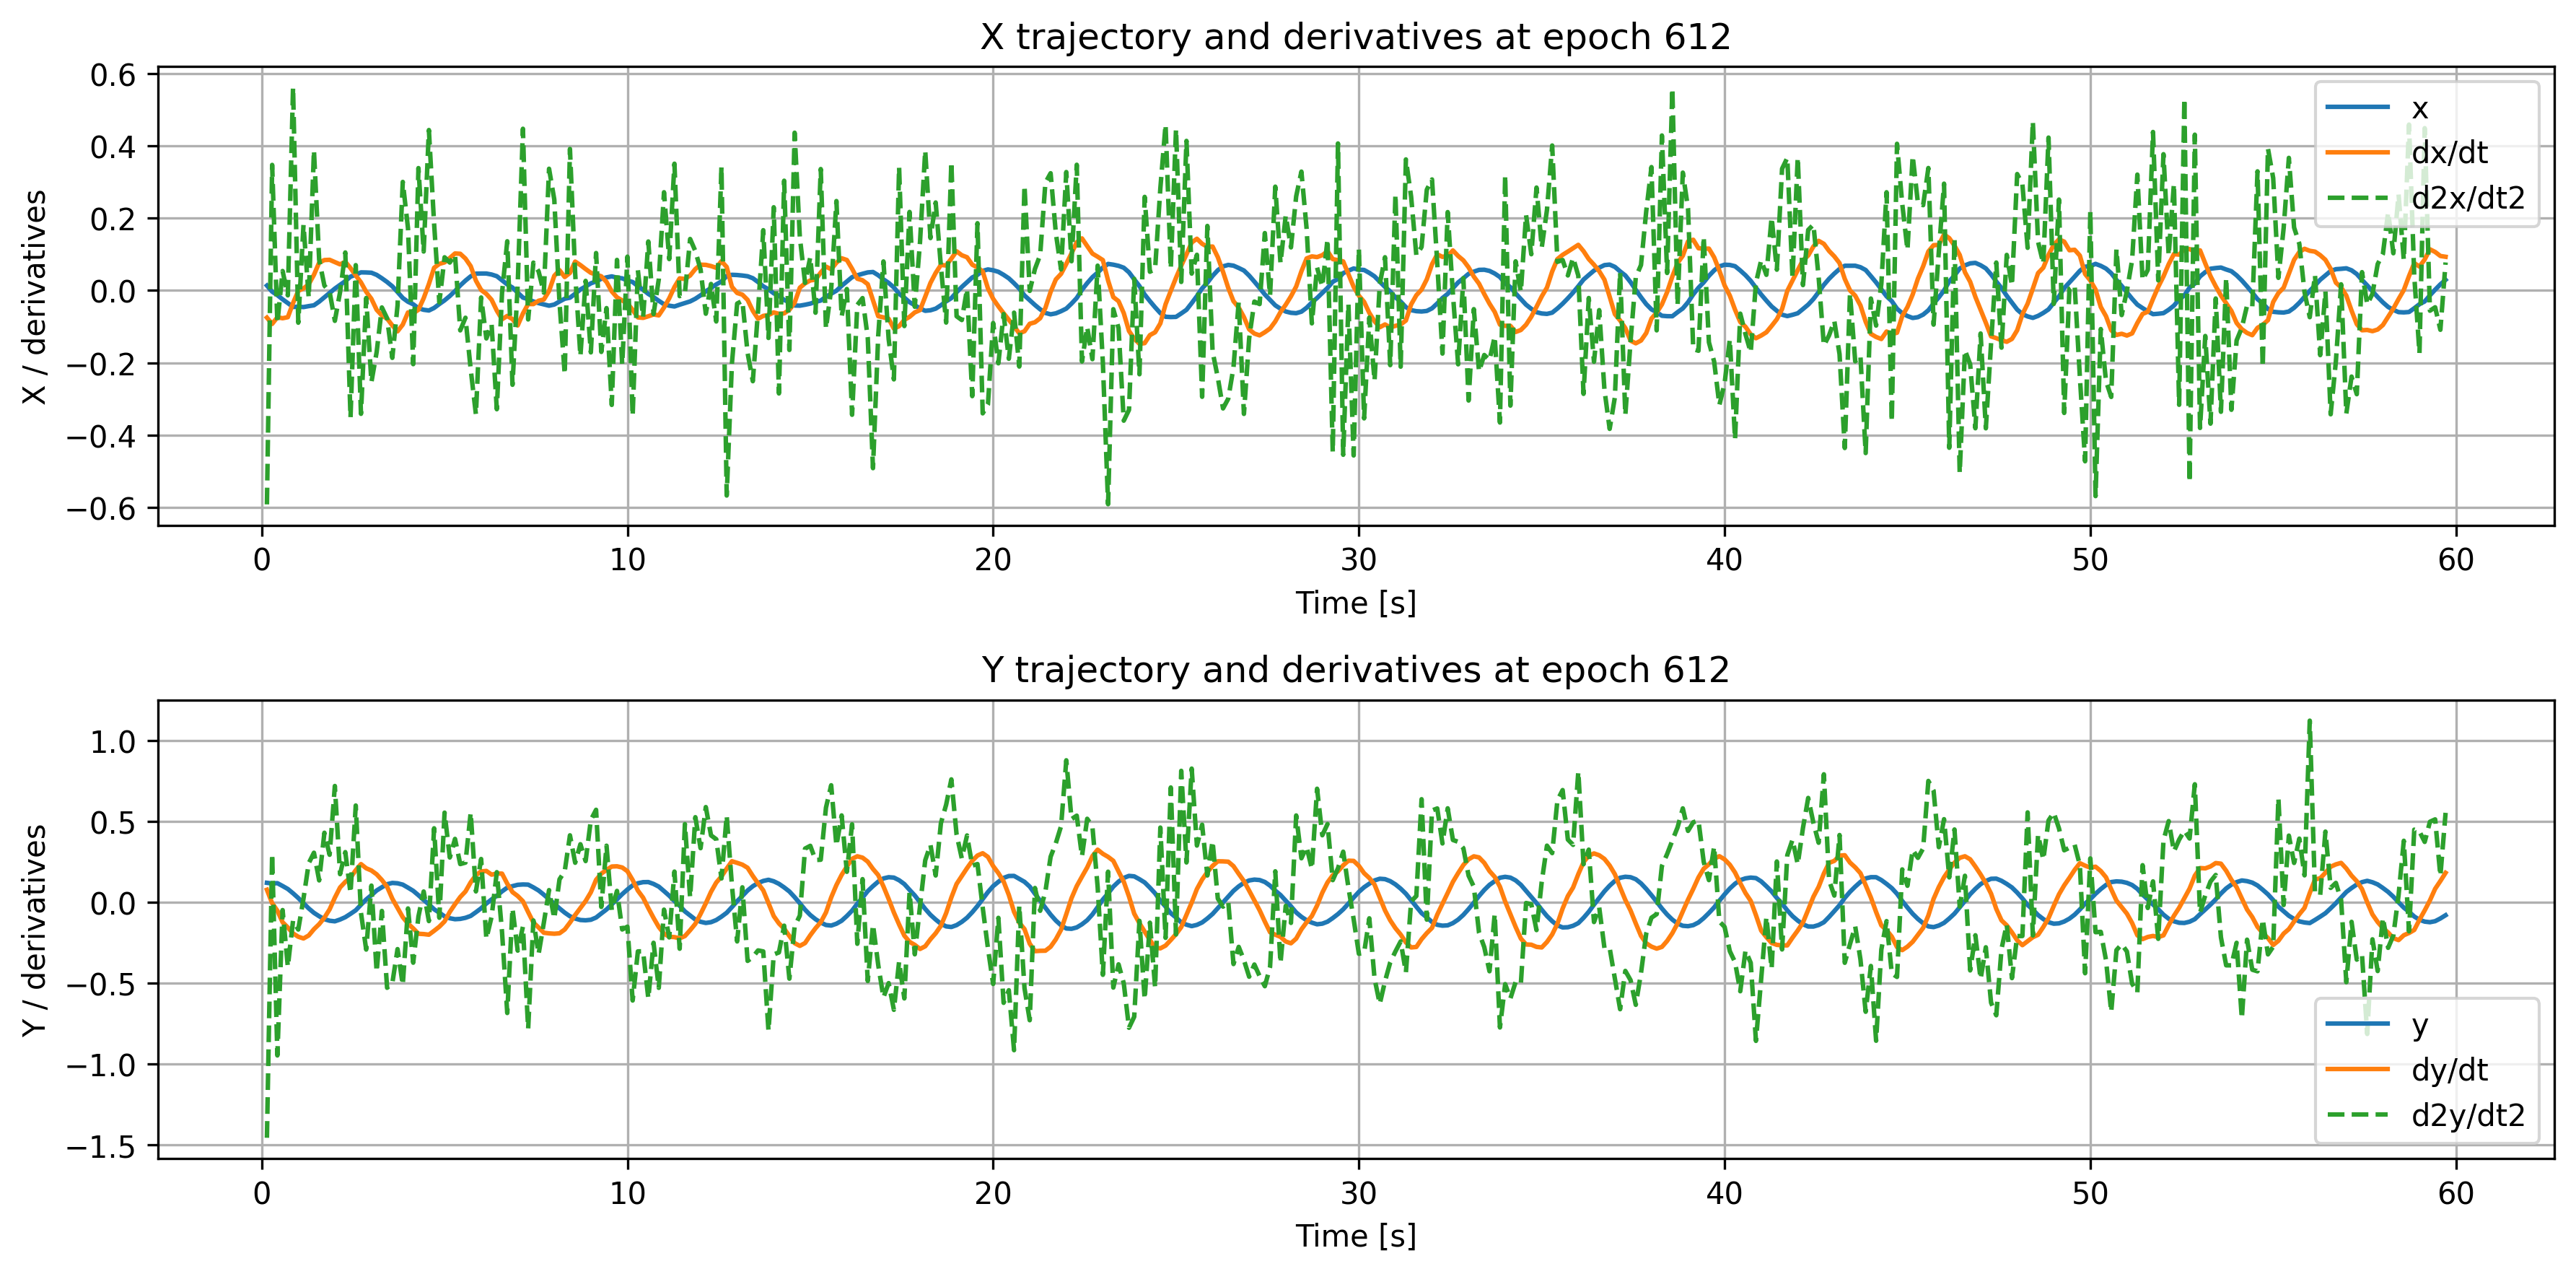

Data behind this chart, as committed beside it:
time, x, dxdt, d2xdt2, y, dydt, d2ydt2
0.1429, 0.01344, -0.07506, -0.591, 0.1181, 0.07518, -1.459
0.2857, -0.003315, -0.0925, 0.3469, 0.114, -0.007814, 0.2969
0.4286, -0.01299, -0.07416, -0.09018, 0.1159, -0.05444, -0.9496
0.5714, -0.02451, -0.07677, 0.05367, 0.09842, -0.1259, -0.05037
0.7143, -0.03492, -0.07391, -0.01355, 0.07992, -0.1581, -0.4008
0.8571, -0.04562, -0.03478, 0.5613, 0.05325, -0.195, -0.1156
1.0, -0.04486, -0.001051, -0.08913, 0.02422, -0.2154, -0.1708
1.143, -0.04592, 0.005527, 0.1812, -0.008303, -0.2261, 0.02124
1.286, -0.04328, 0.01705, -0.01984, -0.04039, -0.2075, 0.2393
1.429, -0.04105, 0.04328, 0.3869, -0.06759, -0.1687, 0.3043
1.571, -0.03092, 0.07696, 0.08464, -0.08858, -0.1374, 0.133
1.714, -0.01906, 0.08396, 0.01341, -0.1069, -0.09739, 0.4278
1.857, -0.006929, 0.08465, -0.003752, -0.1164, -0.04601, 0.2915
2.0, 0.005126, 0.07839, -0.08399, -0.12, 0.02603, 0.717
2.143, 0.01547, 0.07207, -0.004368, -0.109, 0.08951, 0.1717
2.286, 0.02572, 0.07926, 0.105, -0.09443, 0.1238, 0.3081
2.429, 0.03811, 0.06166, -0.3514, -0.07361, 0.1497, 0.05456
2.571, 0.04334, 0.04156, 0.06993, -0.05167, 0.1962, 0.5962
2.714, 0.04999, 0.0222, -0.3409, -0.01756, 0.234, -0.06705
2.857, 0.04968, -0.003636, -0.02088, 0.01518, 0.2081, -0.2946
3.0, 0.04895, -0.02322, -0.2532, 0.04191, 0.1943, 0.1009
3.143, 0.04305, -0.05347, -0.1704, 0.07069, 0.1706, -0.4325
3.286, 0.03367, -0.06899, -0.04694, 0.09065, 0.1357, -0.05581
3.429, 0.02333, -0.07784, -0.07689, 0.1095, 0.09381, -0.5311
3.571, 0.01143, -0.09663, -0.1863, 0.1175, 0.01989, -0.5037
3.714, -0.004275, -0.1129, -0.04147, 0.1152, -0.03693, -0.2918
3.857, -0.02083, -0.09444, 0.2999, 0.1069, -0.09448, -0.5138
4.0, -0.03126, -0.06072, 0.1722, 0.08816, -0.1341, -0.04049
4.143, -0.03817, -0.06297, -0.2037, 0.0686, -0.1638, -0.3759
4.286, -0.04925, -0.05337, 0.3381, 0.04136, -0.1971, -0.0899
4.429, -0.05342, -0.02154, 0.1076, 0.01229, -0.1989, 0.06444
4.571, -0.0554, 0.0178, 0.4432, -0.01547, -0.2028, -0.1186
4.714, -0.04834, 0.06258, 0.1837, -0.04564, -0.1787, 0.4553
4.857, -0.03752, 0.07336, -0.03285, -0.06653, -0.1532, -0.09798
5.0, -0.02738, 0.07756, 0.09164, -0.08941, -0.1208, 0.5522
5.143, -0.01536, 0.08961, 0.07711, -0.101, -0.0617, 0.2746
5.286, -0.001772, 0.1022, 0.09863, -0.107, -0.01424, 0.3898
5.429, 0.01383, 0.1013, -0.1103, -0.1051, 0.03032, 0.234
5.571, 0.02718, 0.08807, -0.07535, -0.09838, 0.0644, 0.2431
5.714, 0.03899, 0.06716, -0.2174, -0.0867, 0.1212, 0.5519
5.857, 0.04637, 0.02717, -0.3425, -0.06376, 0.1653, 0.06495
6.0, 0.04675, 0.001313, -0.01944, -0.03949, 0.1888, 0.2654
6.143, 0.04674, -0.009546, -0.1326, -0.009798, 0.1915, -0.2279
6.286, 0.04403, -0.02568, -0.09335, 0.01524, 0.1687, -0.09175
6.429, 0.0394, -0.05579, -0.3281, 0.0384, 0.1753, 0.1839
6.571, 0.02809, -0.07968, -0.006252, 0.06532, 0.1751, -0.1862
6.714, 0.01664, -0.07041, 0.1359, 0.08843, 0.1127, -0.6871
6.857, 0.007967, -0.07932, -0.2606, 0.09753, 0.06081, -0.03981
7.0, -0.006024, -0.09674, 0.01674, 0.1058, 0.03645, -0.3012
7.143, -0.01967, -0.06364, 0.4467, 0.1079, 0.004018, -0.1528
7.286, -0.02421, -0.03746, -0.08011, 0.107, -0.06293, -0.7845
7.429, -0.03037, -0.03769, 0.07689, 0.08996, -0.1272, -0.1148
7.571, -0.03497, -0.02843, 0.05261, 0.07062, -0.1584, -0.3225
7.714, -0.0385, -0.0251, -0.005981, 0.0447, -0.1906, -0.1289
7.857, -0.04215, -0.001516, 0.3362, 0.01615, -0.1946, 0.07296
8.0, -0.03893, 0.04046, 0.2514, -0.0109, -0.1968, -0.1031
8.143, -0.03059, 0.056, -0.03375, -0.04007, -0.1942, 0.1396
8.286, -0.02293, 0.03707, -0.2314, -0.06638, -0.1706, 0.1899
8.429, -0.02, 0.04847, 0.391, -0.08882, -0.1277, 0.4119
8.571, -0.009082, 0.07974, 0.04673, -0.1029, -0.08095, 0.2421
... 358 more rows
